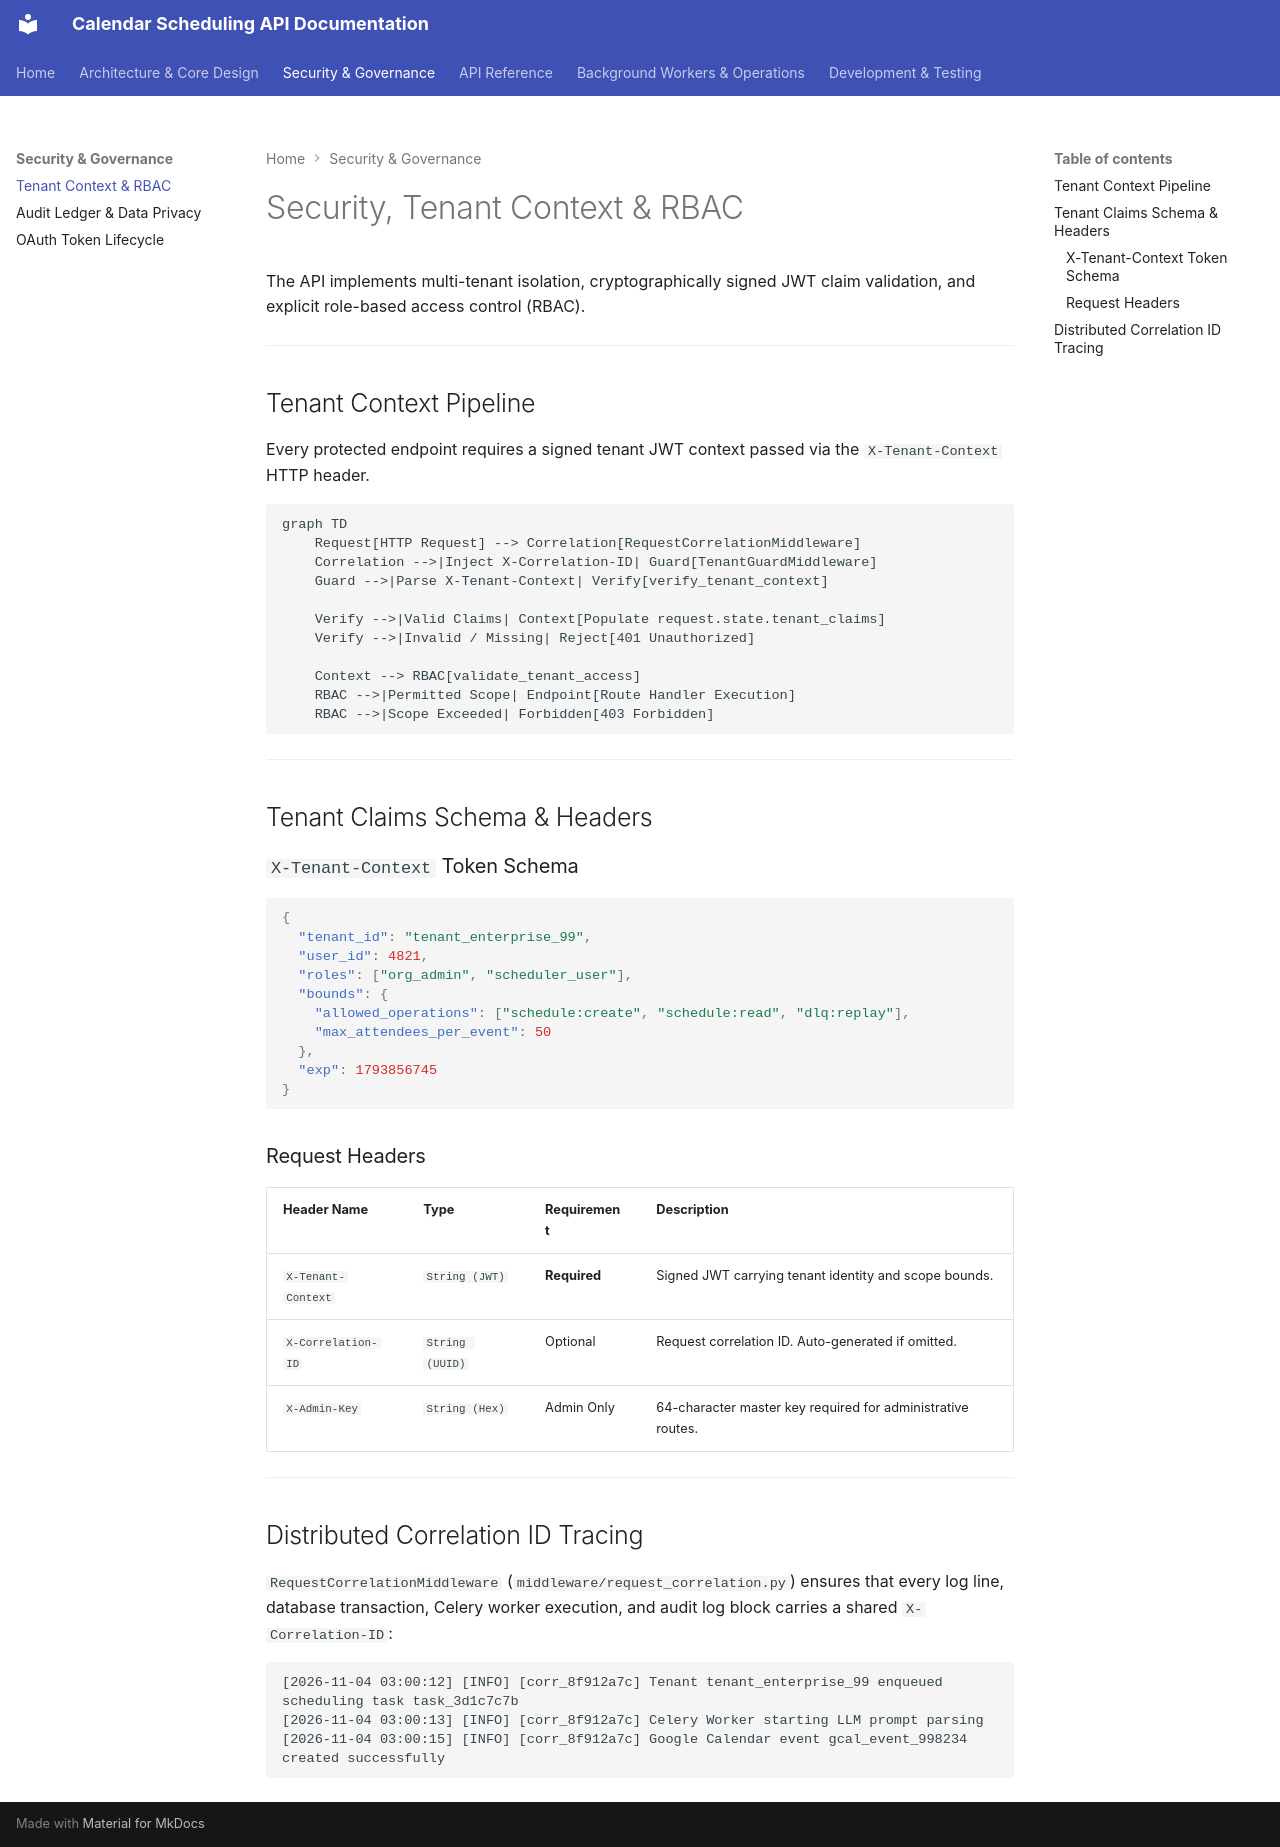

repository: osamaaslam86004/Calendar-Scheduller · page: security/tenant-rbac/index.html · generator: mkdocs

# Security, Tenant Context & RBAC

The API implements multi-tenant isolation, cryptographically signed JWT claim validation, and explicit role-based access control (RBAC).

---

## Tenant Context Pipeline

Every protected endpoint requires a signed tenant JWT context passed via the `X-Tenant-Context` HTTP header.

```mermaid
graph TD
    Request[HTTP Request] --> Correlation[RequestCorrelationMiddleware]
    Correlation -->|Inject X-Correlation-ID| Guard[TenantGuardMiddleware]
    Guard -->|Parse X-Tenant-Context| Verify[verify_tenant_context]
    
    Verify -->|Valid Claims| Context[Populate request.state.tenant_claims]
    Verify -->|Invalid / Missing| Reject[401 Unauthorized]
    
    Context --> RBAC[validate_tenant_access]
    RBAC -->|Permitted Scope| Endpoint[Route Handler Execution]
    RBAC -->|Scope Exceeded| Forbidden[403 Forbidden]
```

---

## Tenant Claims Schema & Headers

### `X-Tenant-Context` Token Schema

```json
{
  "tenant_id": "tenant_enterprise_99",
  "user_id": 4821,
  "roles": ["org_admin", "scheduler_user"],
  "bounds": {
    "allowed_operations": ["schedule:create", "schedule:read", "dlq:replay"],
    "max_attendees_per_event": 50
  },
  "exp": 1793856745
}
```

### Request Headers

| Header Name | Type | Requirement | Description |
| :--- | :--- | :--- | :--- |
| `X-Tenant-Context` | `String (JWT)` | **Required** | Signed JWT carrying tenant identity and scope bounds. |
| `X-Correlation-ID` | `String (UUID)` | Optional | Request correlation ID. Auto-generated if omitted. |
| `X-Admin-Key` | `String (Hex)` | Admin Only | 64-character master key required for administrative routes. |

---

## Distributed Correlation ID Tracing

`RequestCorrelationMiddleware` (`middleware/request_correlation.py`) ensures that every log line, database transaction, Celery worker execution, and audit log block carries a shared `X-Correlation-ID`:

```text
[2026-11-04 03:00:12] [INFO] [corr_8f912a7c] Tenant tenant_enterprise_99 enqueued scheduling task task_3d1c7c7b
[2026-11-04 03:00:13] [INFO] [corr_8f912a7c] Celery Worker starting LLM prompt parsing
[2026-11-04 03:00:15] [INFO] [corr_8f912a7c] Google Calendar event gcal_event_998234 created successfully
```
